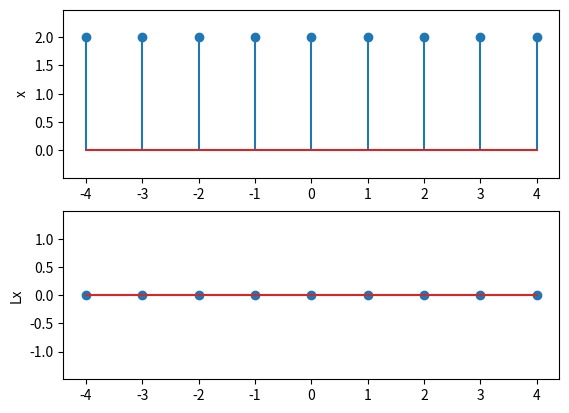
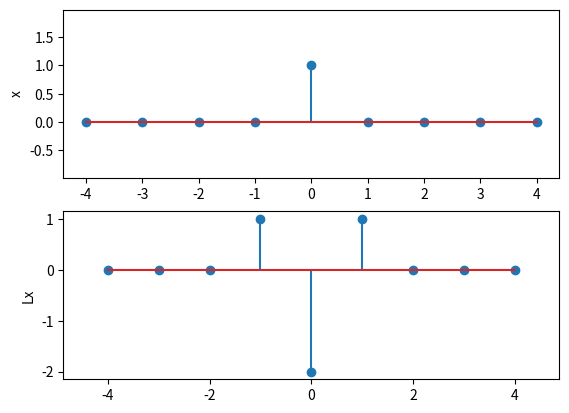
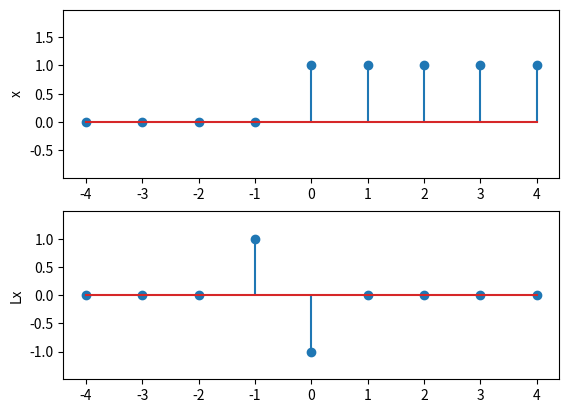

Reproduce these figures in Python, in order.
import numpy as np
import matplotlib.pyplot as plt

def find_y(x):
	y = np.zeros(len(x))
	for n in range(1,len(x)-1):
		y[n] = x[n-1] + x[n+1] -2*x[n]
	return y


def plot_x_y(x, y, I):
	plt.figure()
	plt.subplot(2,1,1)
	plt.ylabel('x')
	plt.stem(I,x)
	plt.axis('equal')

	plt.subplot(2,1,2)
	plt.stem(I,y)
	plt.ylabel('Lx')
	plt.axis('equal')


if __name__ == '__main__':
	I = np.linspace(-4, 4, 9, dtype=np.int32)

	x1 = 2*np.ones(9)
	y1 = find_y(x1)
	plot_x_y(x1, y1, I)

	x2 = np.zeros(9)
	x2[4] = 1
	y2 = find_y(x2)
	plot_x_y(x2, y2, I)

	x3 = np.zeros(9)
	x3[4:] = 1
	y3 = find_y(x3)
	plot_x_y(x3, y3, I)

	plt.show()